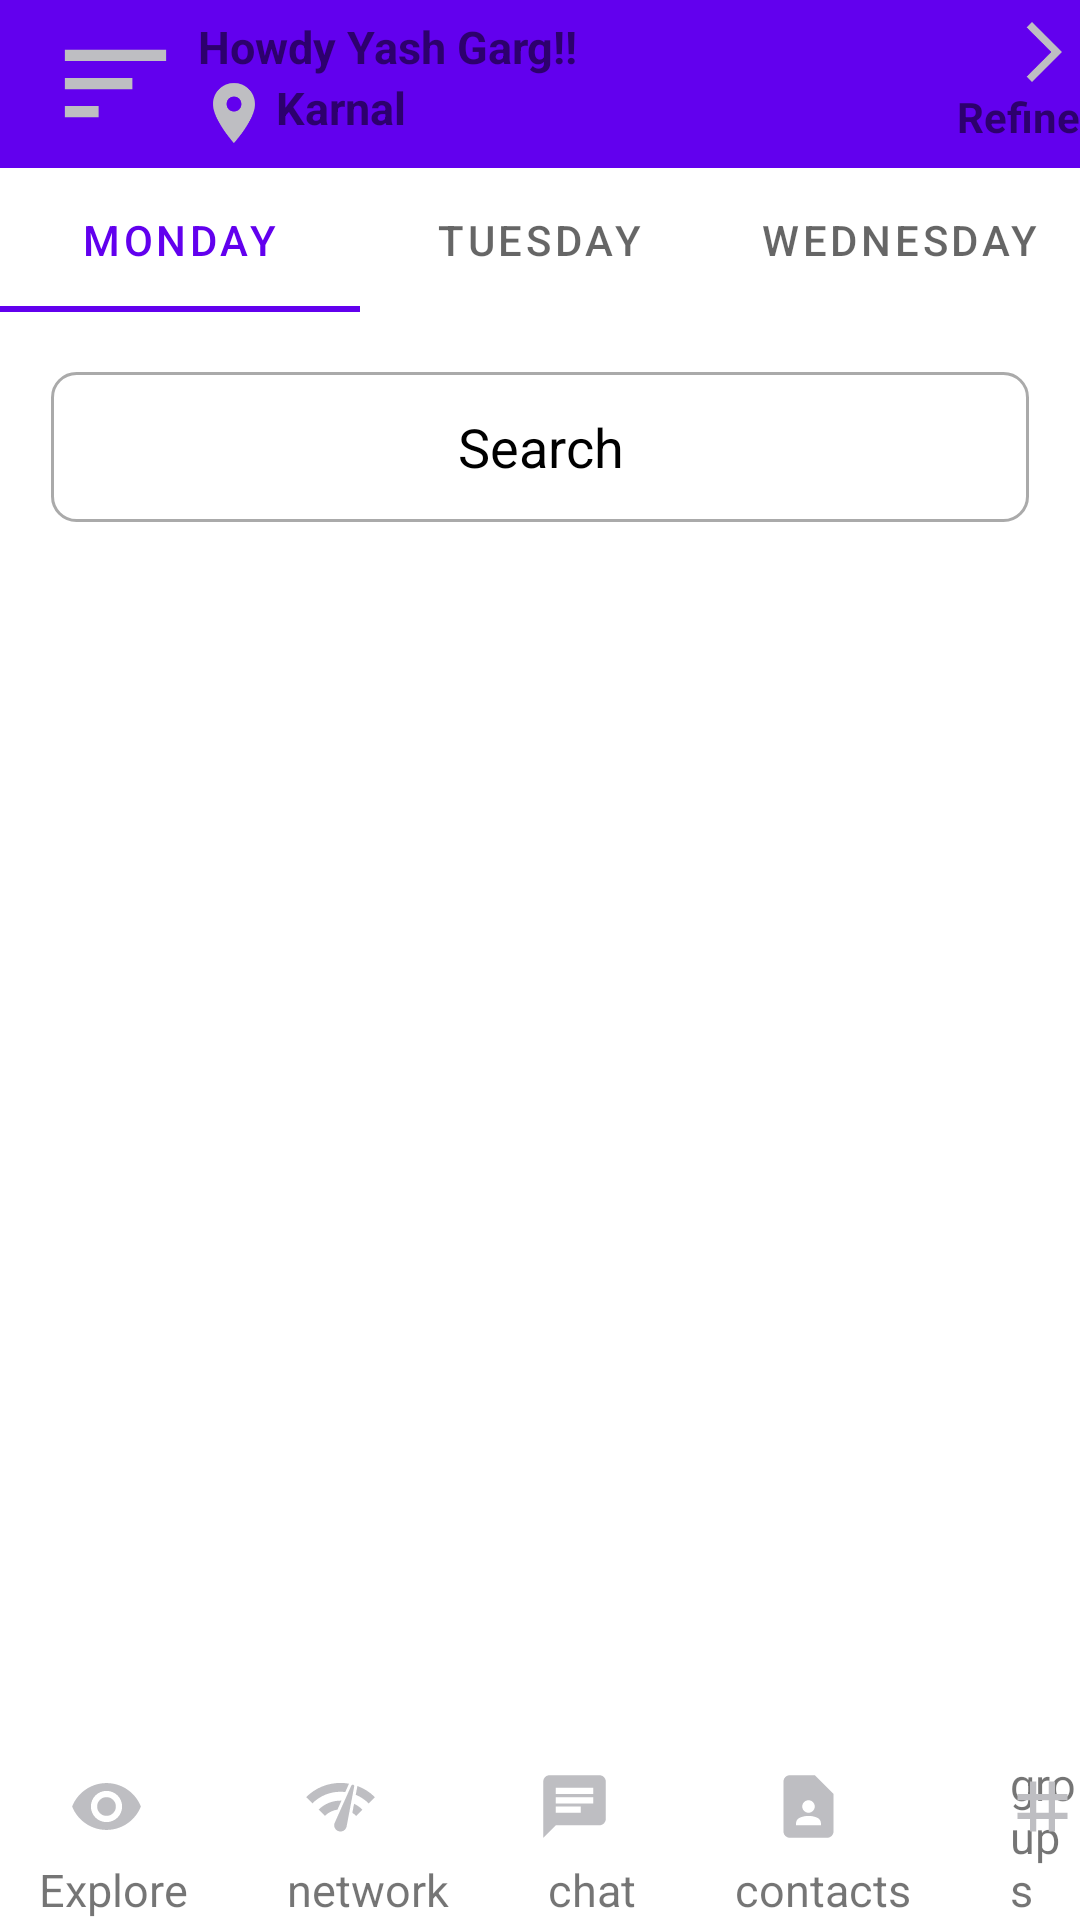

Write the Android layout XML for this screen, with the resource values it uses.
<!-- AndroidManifest.xml: application theme Theme.AssignmentUI -->
<!-- res/layout/activity_main.xml -->
<?xml version="1.0" encoding="utf-8"?>
<RelativeLayout xmlns:android="http://schemas.android.com/apk/res/android"
    xmlns:app="http://schemas.android.com/apk/res-auto"
    xmlns:tools="http://schemas.android.com/tools"
    android:layout_width="match_parent"
    android:layout_height="match_parent"
    tools:context=".MainActivity">

    <com.google.android.material.appbar.AppBarLayout
        android:id="@+id/appbar"
        android:layout_width="match_parent"
        android:layout_height="wrap_content"
        >

        <androidx.appcompat.widget.Toolbar
            android:id="@+id/toolbar"
            android:layout_width="match_parent"
            android:layout_height="wrap_content">

            <RelativeLayout
                android:layout_width="match_parent"
                android:layout_height="match_parent">

                <ImageView
                    android:id="@+id/drawer"
                    android:layout_width="45dp"
                    android:layout_height="45dp"
                    android:src="@drawable/sort"
                    />

                <TextView
                    android:id="@+id/name"
                    android:layout_width="wrap_content"
                    android:layout_height="wrap_content"
                    android:layout_toRightOf="@+id/drawer"
                    android:layout_marginLeft="5dp"
                    android:text="@string/howdy_yash_garg"
                    android:textStyle="bold"
                    android:textSize="15sp"
                    />

                <ImageView
                    android:id="@+id/locationPhoto"
                    android:layout_width="wrap_content"
                    android:layout_height="wrap_content"
                    android:layout_toRightOf="@+id/drawer"
                    android:layout_marginLeft="5dp"
                    android:layout_below="@+id/name"
                    android:src="@drawable/locy"
                    />

                <TextView
                    android:id="@+id/location"
                    android:layout_width="wrap_content"
                    android:layout_height="wrap_content"
                    android:layout_toRightOf="@+id/locationPhoto"
                    android:layout_marginLeft="2dp"
                    android:text="@string/karnal"
                    android:textStyle="bold"
                    android:textSize="15sp"
                    android:layout_below="@+id/name"
                    />

                <ImageView
                    android:id="@+id/refine"
                    android:layout_width="wrap_content"
                    android:layout_height="wrap_content"
                    android:layout_alignParentRight="true"
                    android:src="@drawable/refine"
                    />

                <TextView
                    android:id="@+id/refinename"
                    android:layout_width="wrap_content"
                    android:layout_height="wrap_content"
                    android:layout_alignParentRight="true"
                    android:layout_below="@+id/refine"
                    android:text="@string/refine"
                    android:textStyle="bold"
                    />


            </RelativeLayout>

        </androidx.appcompat.widget.Toolbar>


    <com.google.android.material.tabs.TabLayout
        android:id="@+id/tab"
        android:layout_width="match_parent"
        android:layout_height="wrap_content"
        android:layout_below="@+id/appbar">

        <com.google.android.material.tabs.TabItem
            android:layout_width="wrap_content"
            android:layout_height="wrap_content"
            android:text="Monday" />

        <com.google.android.material.tabs.TabItem
            android:layout_width="wrap_content"
            android:layout_height="wrap_content"
            android:text="Tuesday" />

        <com.google.android.material.tabs.TabItem
            android:layout_width="wrap_content"
            android:layout_height="wrap_content"
            android:text="Wednesday" />
    </com.google.android.material.tabs.TabLayout>

    </com.google.android.material.appbar.AppBarLayout>


    <EditText
        android:id="@+id/search"
        android:layout_width="340dp"
        android:layout_height="50dp"
        android:layout_below="@+id/appbar"
        android:text=""
        android:gravity="center"
        android:background="@drawable/round"
        android:hint="Search"
        android:textColorHint="@color/black"
        android:layout_marginRight="17dp"
        android:layout_marginLeft="17dp"
        android:layout_marginBottom="10dp"
        android:layout_marginTop="20dp"
        />

    <ImageView
        android:id="@+id/sort"
        android:layout_width="50dp"
        android:layout_height="50dp"
        android:src="@drawable/sort"
        android:layout_toRightOf="@+id/search"
        android:layout_below="@+id/appbar"
        android:layout_marginBottom="10dp"
        android:layout_marginTop="10dp"
        />


    <androidx.viewpager.widget.ViewPager
        android:id="@+id/viewpager"
        android:layout_width="match_parent"
        android:layout_height="0dp"
        android:layout_above="@+id/eyeImage"
        android:layout_below="@+id/search" />

    <TextView
        android:id="@+id/explore"
        android:layout_width="wrap_content"
        android:layout_height="wrap_content"
        android:layout_alignParentBottom="true"
        android:text="@string/explore"
        android:textSize="15sp"
        android:layout_marginLeft="13dp"
        />

    <ImageView
        android:id="@+id/eyeImage"
        android:layout_width="25dp"
        android:layout_height="25dp"
        android:layout_above="@+id/explore"
        android:src="@drawable/eye"
        android:layout_marginBottom="5dp"
        android:layout_marginLeft="23dp"
        />

    <TextView
        android:id="@+id/network"
        android:layout_width="wrap_content"
        android:layout_height="wrap_content"
        android:layout_alignParentBottom="true"
        android:text="@string/network"
        android:textSize="15sp"
        android:layout_toRightOf="@+id/explore"
        android:layout_marginLeft="33dp"
        />

    <ImageView
        android:id="@+id/networkImage"
        android:layout_width="25dp"
        android:layout_height="25dp"
        android:layout_above="@+id/explore"
        android:src="@drawable/network"
        android:layout_marginBottom="5dp"
        android:layout_toRightOf="@+id/eyeImage"
        android:layout_marginLeft="53dp"
        />

    <TextView
        android:id="@+id/chat"
        android:layout_width="wrap_content"
        android:layout_height="wrap_content"
        android:layout_alignParentBottom="true"
        android:text="@string/chat"
        android:textSize="15sp"
        android:layout_toRightOf="@+id/network"
        android:layout_marginLeft="33dp"
        />

    <ImageView
        android:id="@+id/chatImage"
        android:layout_width="25dp"
        android:layout_height="25dp"
        android:layout_above="@+id/explore"
        android:src="@drawable/chat"
        android:layout_marginBottom="5dp"
        android:layout_toRightOf="@+id/networkImage"
        android:layout_marginLeft="53dp"
        />

    <TextView
        android:id="@+id/contacts"
        android:layout_width="wrap_content"
        android:layout_height="wrap_content"
        android:layout_alignParentBottom="true"
        android:text="@string/contacts"
        android:textSize="15sp"
        android:layout_toRightOf="@+id/chat"
        android:layout_marginLeft="33dp"
        />

    <ImageView
        android:id="@+id/contactsImage"
        android:layout_width="25dp"
        android:layout_height="25dp"
        android:layout_above="@+id/explore"
        android:src="@drawable/contact"
        android:layout_marginBottom="5dp"
        android:layout_toRightOf="@+id/chatImage"
        android:layout_marginLeft="53dp"
        />

    <TextView
        android:id="@+id/group"
        android:layout_width="wrap_content"
        android:layout_height="wrap_content"
        android:layout_alignParentBottom="true"
        android:text="@string/groups"
        android:textSize="15sp"
        android:layout_toRightOf="@+id/contacts"
        android:layout_marginLeft="33dp"
        />

    <ImageView
        android:id="@+id/groupImage"
        android:layout_width="25dp"
        android:layout_height="25dp"
        android:layout_above="@+id/explore"
        android:src="@drawable/groups"
        android:layout_marginBottom="5dp"
        android:layout_toRightOf="@+id/contactsImage"
        android:layout_marginLeft="53dp"
        />

</RelativeLayout>
<!-- resources referenced by this layout -->
<resources>
  <!-- drawable chat (drawable) -->
  <vector android:autoMirrored="true" android:height="24dp"
      android:tint="#BEBEC2" android:viewportHeight="24"
      android:viewportWidth="24" android:width="24dp" xmlns:android="http://schemas.android.com/apk/res/android">
      <path android:fillColor="@android:color/white" android:pathData="M20,2L4,2c-1.1,0 -1.99,0.9 -1.99,2L2,22l4,-4h14c1.1,0 2,-0.9 2,-2L22,4c0,-1.1 -0.9,-2 -2,-2zM6,9h12v2L6,11L6,9zM14,14L6,14v-2h8v2zM18,8L6,8L6,6h12v2z"/>
  </vector>
  <!-- drawable eye (drawable) -->
  <vector android:height="24dp" android:tint="#BEBEC2"
      android:viewportHeight="24" android:viewportWidth="24"
      android:width="24dp" xmlns:android="http://schemas.android.com/apk/res/android">
      <path android:fillColor="@android:color/black" android:pathData="M12,4.5C7,4.5 2.73,7.61 1,12c1.73,4.39 6,7.5 11,7.5s9.27,-3.11 11,-7.5c-1.73,-4.39 -6,-7.5 -11,-7.5zM12,17c-2.76,0 -5,-2.24 -5,-5s2.24,-5 5,-5 5,2.24 5,5 -2.24,5 -5,5zM12,9c-1.66,0 -3,1.34 -3,3s1.34,3 3,3 3,-1.34 3,-3 -1.34,-3 -3,-3z"/>
  </vector>
  <!-- drawable groups (drawable) -->
  <vector android:height="24dp" android:tint="#BEBEC2"
      android:viewportHeight="24" android:viewportWidth="24"
      android:width="24dp" xmlns:android="http://schemas.android.com/apk/res/android">
      <path android:fillColor="@android:color/white" android:pathData="M20,10V8h-4V4h-2v4h-4V4H8v4H4v2h4v4H4v2h4v4h2v-4h4v4h2v-4h4v-2h-4v-4H20zM14,14h-4v-4h4V14z"/>
  </vector>
  <!-- drawable locy (drawable) -->
  <vector android:height="24dp" android:tint="#BEBEC2"
      android:viewportHeight="24" android:viewportWidth="24"
      android:width="24dp" xmlns:android="http://schemas.android.com/apk/res/android">
      <path android:fillColor="@android:color/white" android:pathData="M12,2C8.13,2 5,5.13 5,9c0,5.25 7,13 7,13s7,-7.75 7,-13c0,-3.87 -3.13,-7 -7,-7zM12,11.5c-1.38,0 -2.5,-1.12 -2.5,-2.5s1.12,-2.5 2.5,-2.5 2.5,1.12 2.5,2.5 -1.12,2.5 -2.5,2.5z"/>
  </vector>
  <!-- drawable refine (drawable) -->
  <vector android:autoMirrored="true" android:height="24dp"
      android:tint="#BEBEC2" android:viewportHeight="24"
      android:viewportWidth="24" android:width="24dp" xmlns:android="http://schemas.android.com/apk/res/android">
      <path android:fillColor="@android:color/white" android:pathData="M6.23,20.23l1.77,1.77l10,-10l-10,-10l-1.77,1.77l8.23,8.23z"/>
  </vector>
  <!-- drawable round (drawable) -->
  <?xml version="1.0" encoding="utf-8"?>
  <shape xmlns:android="http://schemas.android.com/apk/res/android"
      android:shape="rectangle">
  
      <corners android:radius="8dp" /> 
  
      <solid android:color="@android:color/white" /> 
  
      <stroke
          android:width="1dp"
          android:color="@android:color/darker_gray" /> 
  
  </shape>
  <!-- drawable sort (drawable) -->
  <vector android:height="24dp" android:tint="#BEBEC2"
      android:viewportHeight="24" android:viewportWidth="24"
      android:width="24dp" xmlns:android="http://schemas.android.com/apk/res/android">
      <path android:fillColor="@android:color/white" android:pathData="M3,18h6v-2L3,16v2zM3,6v2h18L21,6L3,6zM3,13h12v-2L3,11v2z"/>
  </vector>
  <string name="chat">chat</string>
  <string name="contacts">contacts</string>
  <string name="explore">Explore</string>
  <string name="groups">groups</string>
  <string name="howdy_yash_garg">Howdy Yash Garg!!</string>
  <string name="karnal">Karnal</string>
  <string name="network">network</string>
  <string name="refine">Refine</string>
  <!-- not gathered from this repository: default colours our renderer supplied (Android Studio template values) -->
  <color name="black">#FF000000</color>
</resources>
